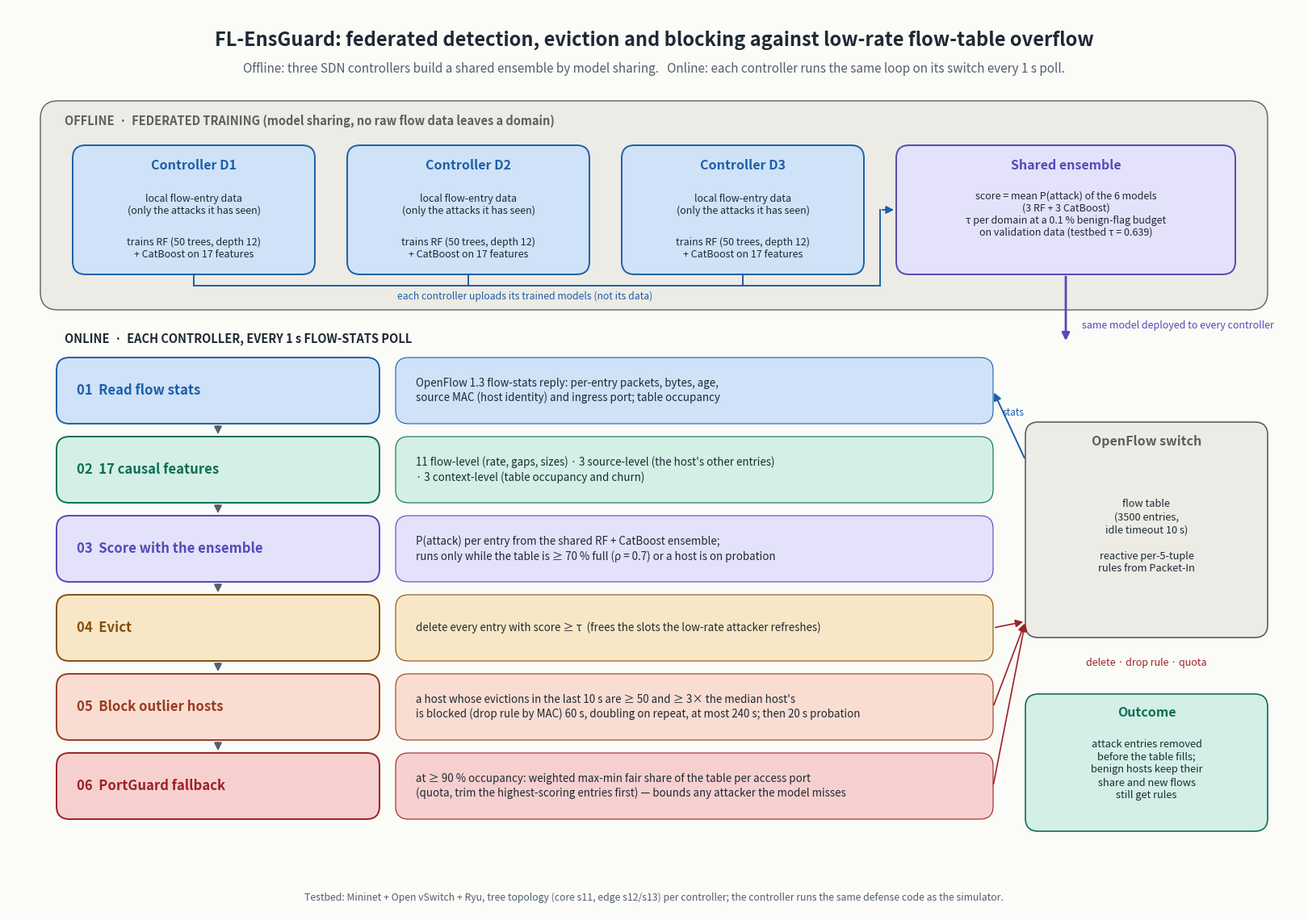

Python code for this plot: (Note: this script raises an exception after producing the figure.)
"""Builds docs/ensguard_architecture.png: the current system (FL-EnsGuard) on one page.
Values match results/v21/exported/ens_config.json and testbed/loft_ryu_app.py."""
import matplotlib

matplotlib.use("Agg")
import matplotlib.pyplot as plt  # noqa: E402
from matplotlib.patches import FancyArrowPatch, FancyBboxPatch  # noqa: E402

INK, MUTED = "#1f2933", "#52606d"
C = dict(blue=("#cfe2f7", "#1d5fa8"), teal=("#d3efe6", "#0f6e56"), purp=("#e4e1fb", "#534ab7"),
         amber=("#f8e7c6", "#854f0b"), coral=("#f9ddd3", "#993c1d"), red=("#f6d0cf", "#9b2226"),
         gray=("#ecebe6", "#5f5e5a"))

fig = plt.figure(figsize=(16, 11.2), dpi=150)
ax = fig.add_axes([0, 0, 1, 1])
ax.set_xlim(0, 160)
ax.set_ylim(0, 112)
ax.axis("off")
fig.patch.set_facecolor("#fbfbf8")


def box(x, y, w, h, col, r=1.6, lw=1.4):
    fill, edge = C[col]
    ax.add_patch(FancyBboxPatch((x, y), w, h, boxstyle=f"round,pad=0,rounding_size={r}",
                                fc=fill, ec=edge, lw=lw))
    return edge


def arrow(x0, y0, x1, y1, col=MUTED, style="-|>", lw=1.6, ls="-"):
    ax.add_patch(FancyArrowPatch((x0, y0), (x1, y1), arrowstyle=style, mutation_scale=14,
                                 color=col, lw=lw, linestyle=ls))


ax.text(80, 108, "FL-EnsGuard: federated detection, eviction and blocking against low-rate "
        "flow-table overflow", ha="center", va="center", fontsize=17, weight="bold", color=INK)
ax.text(80, 104.4, "Offline: three SDN controllers build a shared ensemble by model sharing.   "
        "Online: each controller runs the same loop on its switch every 1 s poll.",
        ha="center", va="center", fontsize=11, color=MUTED)

# ---- Offline federation (top band) ----
box(4, 74.6, 152, 25.9, "gray", r=2.2, lw=1.0)
ax.text(7, 98, "OFFLINE  ·  FEDERATED TRAINING (model sharing, no raw flow data leaves a domain)",
        fontsize=10.5, weight="bold", color=C["gray"][1], va="center")
for i, d in enumerate(("D1", "D2", "D3")):
    x = 8 + i * 34
    e = box(x, 79, 30, 16, "blue")
    ax.text(x + 15, 92, f"Controller {d}", ha="center", fontsize=11.5, weight="bold", color=e)
    ax.text(x + 15, 87.6, "local flow-entry data\n(only the attacks it has seen)", ha="center",
            va="center", fontsize=9, color=INK)
    ax.text(x + 15, 82.2, "trains RF (50 trees, depth 12)\n+ CatBoost on 17 features",
            ha="center", va="center", fontsize=9, color=INK)
    ax.plot([x + 15, x + 15], [79, 77.6], color=C["blue"][1], lw=1.4)
ax.plot([23, 108], [77.6, 77.6], color=C["blue"][1], lw=1.4)
ax.plot([108, 108], [77.6, 87], color=C["blue"][1], lw=1.4)
arrow(108, 87, 110, 87, col=C["blue"][1], lw=1.4)
ax.text(64, 76.3, "each controller uploads its trained models (not its data)", ha="center",
        fontsize=8.8, color=C["blue"][1], va="center")
e = box(110, 79, 42, 16, "purp")
ax.text(131, 92, "Shared ensemble", ha="center", fontsize=11.5, weight="bold", color=e)
ax.text(131, 86.4, "score = mean P(attack) of the 6 models\n(3 RF + 3 CatBoost)\n"
        "τ per domain at a 0.1 % benign-flag budget\non validation data (testbed τ = 0.639)",
        ha="center", va="center", fontsize=9, color=INK)
arrow(131, 79, 131, 70.5, col=C["purp"][1], lw=2)
ax.text(133, 72.6, "same model deployed to every controller", fontsize=9, color=C["purp"][1],
        va="center")

# ---- Online loop (per controller) ----
ax.text(7, 71, "ONLINE  ·  EACH CONTROLLER, EVERY 1 s FLOW-STATS POLL", fontsize=10.5,
        weight="bold", color=INK, va="center")
steps = [
    ("blue", "01  Read flow stats", "OpenFlow 1.3 flow-stats reply: per-entry packets, bytes, age,\n"
     "source MAC (host identity) and ingress port; table occupancy"),
    ("teal", "02  17 causal features", "11 flow-level (rate, gaps, sizes) · 3 source-level "
     "(the host's other entries)\n· 3 context-level (table occupancy and churn)"),
    ("purp", "03  Score with the ensemble", "P(attack) per entry from the shared RF + CatBoost "
     "ensemble;\nruns only while the table is ≥ 70 % full (ρ = 0.7) or a host is on probation"),
    ("amber", "04  Evict", "delete every entry with score ≥ τ  (frees the slots the low-rate "
     "attacker refreshes)"),
    ("coral", "05  Block outlier hosts", "a host whose evictions in the last 10 s are ≥ 50 and ≥ 3× "
     "the median host's\nis blocked (drop rule by MAC) 60 s, doubling on repeat, at most 240 s; "
     "then 20 s probation"),
    ("red", "06  PortGuard fallback", "at ≥ 90 % occupancy: weighted max-min fair share of the "
     "table per access port\n(quota, trim the highest-scoring entries first) — bounds any attacker "
     "the model misses"),
]
y0, h, gap = 60.5, 8.2, 1.6
for i, (col, title, desc) in enumerate(steps):
    y = y0 - i * (h + gap)
    e = box(6, y, 40, h, col)
    ax.text(8.5, y + h / 2, title, fontsize=12, weight="bold", color=e, va="center")
    box(48, y, 74, h, col, lw=0.8)
    ax.text(50.5, y + h / 2, desc, fontsize=9.6, color=INK, va="center", linespacing=1.35)
    if i < len(steps) - 1:
        arrow(26, y, 26, y - gap, col=MUTED, lw=1.4)
yb = y0 - (len(steps) - 1) * (h + gap)

# Switch / outcome on the right
e = box(126, 34, 30, 26.7, "gray", lw=1.2)
ax.text(141, 57.8, "OpenFlow switch", ha="center", fontsize=11.5, weight="bold", color=e)
ax.text(141, 46.5, "flow table\n(3500 entries,\nidle timeout 10 s)\n\nreactive per-5-tuple\n"
        "rules from Packet-In", ha="center", va="center", fontsize=9.2, color=INK, linespacing=1.3)
arrow(126, 56, 122, 64.6, col=C["blue"][1], lw=1.4)
ax.text(123.2, 61.5, "stats", fontsize=8.5, color=C["blue"][1], rotation=0)
for yy in (y0 - 3 * (h + gap) + h / 2, y0 - 4 * (h + gap) + h / 2, yb + h / 2):
    arrow(122, yy, 126, max(min(yy, 58), 36), col=C["red"][1], lw=1.2)
ax.text(141, 30.5, "delete · drop rule · quota", ha="center", fontsize=9, color=C["red"][1])

e = box(126, 10, 30, 17, "teal", lw=1.2)
ax.text(141, 24.2, "Outcome", ha="center", fontsize=11.5, weight="bold", color=e)
ax.text(141, 17.6, "attack entries removed\nbefore the table fills;\nbenign hosts keep their\n"
        "share and new flows\nstill get rules", ha="center", va="center", fontsize=9.2, color=INK,
        linespacing=1.3)

ax.text(80, 1.4, "Testbed: Mininet + Open vSwitch + Ryu, tree topology (core s11, edge s12/s13) per "
        "controller; the controller runs the same defense code as the simulator.",
        ha="center", fontsize=8.8, color=MUTED, style="italic")

fig.savefig("docs/ensguard_architecture.png", dpi=150, facecolor=fig.get_facecolor())
print("docs/ensguard_architecture.png")
